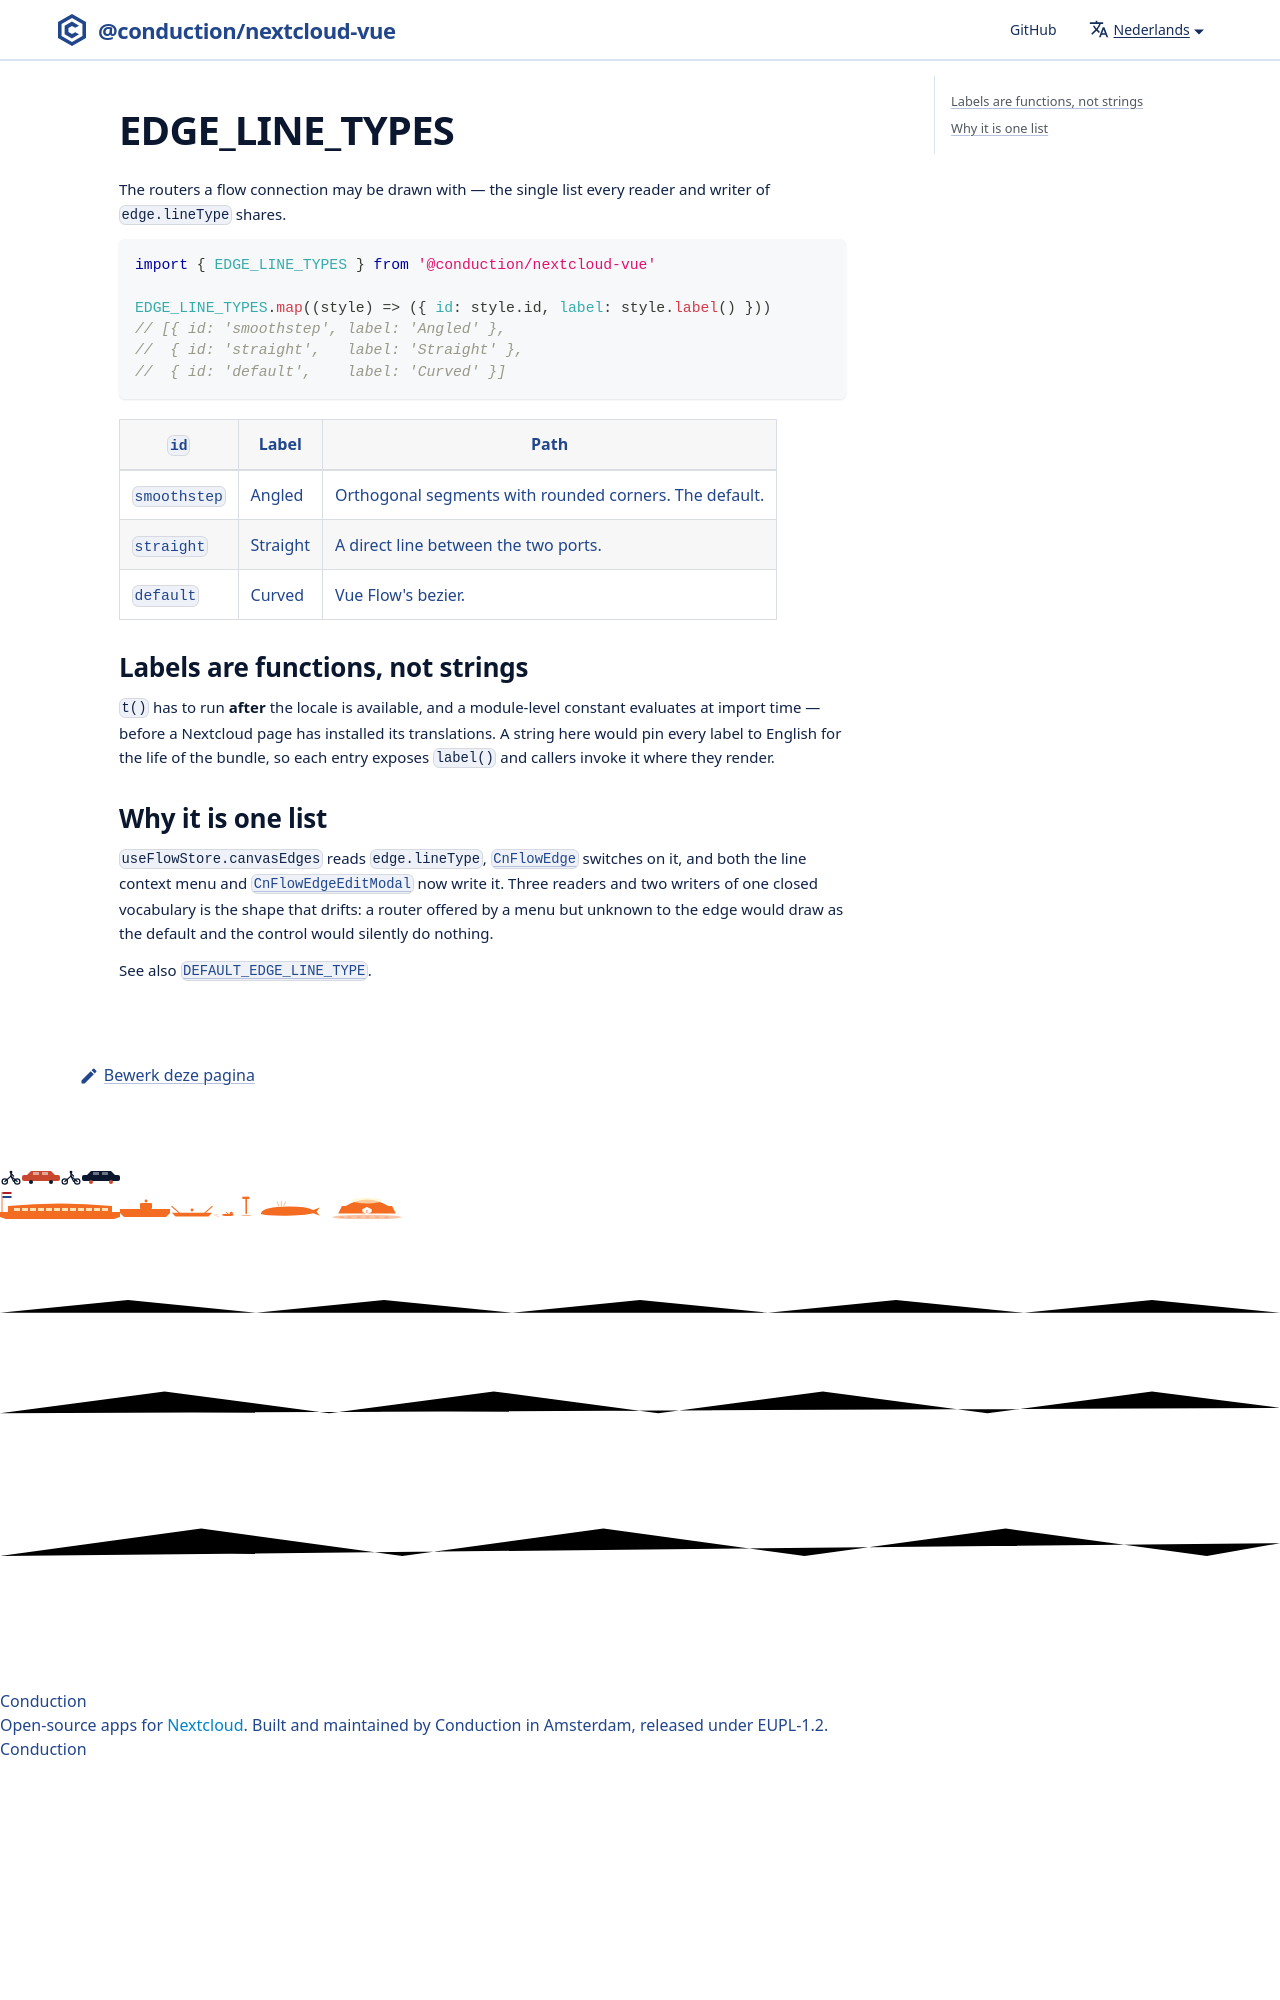

repository: ConductionNL/nextcloud-vue · page: nl/docs/utilities/edge-line-types/index.html · generator: docusaurus

# EDGE_LINE_TYPES

The routers a flow connection may be drawn with — the single list every reader
and writer of `edge.lineType` shares.

```js
import { EDGE_LINE_TYPES } from '@conduction/nextcloud-vue'
